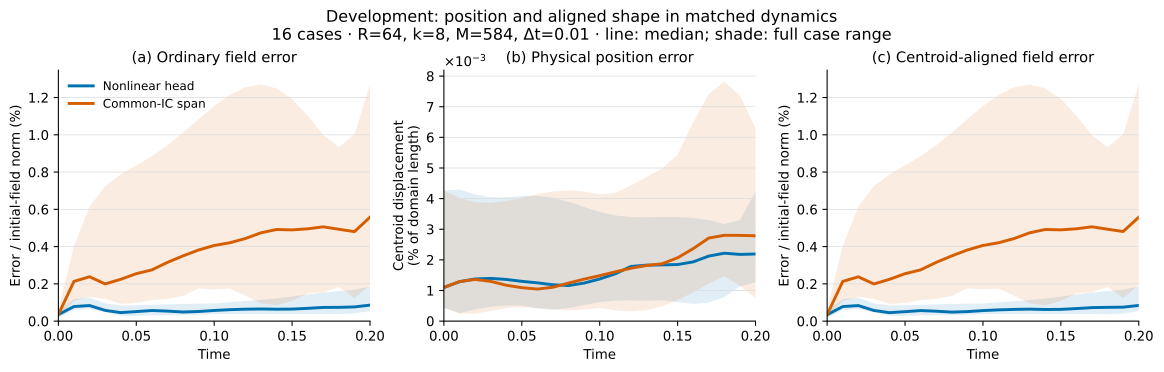

The table this chart was drawn from, first rows:
cohort, case, arm, time, field_error, centroid_aligned_error, phase_norm_domain_fraction, centroid_concentration_min_pred, centroid_concentration_min_truth
development, 0, head_common, 0.0, 0.0001999, 0.0001946, 9.606346643269101e-06, , 
development, 0, head_common, 0.01, 0.0007729, 0.0007714, 8.779038608448603e-06, , 
development, 0, head_common, 0.02, 0.0008337, 0.0008328, 7.459752036913506e-06, , 
development, 0, head_common, 0.03, 0.0006605, 0.0006598, 6.144374625515577e-06, , 
development, 0, head_common, 0.04, 0.000518, 0.0005177, 5.457766865686157e-06, , 
development, 0, head_common, 0.05, 0.0004691, 0.0004691, 5.440522244486129e-06, , 
development, 0, head_common, 0.06, 0.0004536, 0.0004535, 5.795461689369444e-06, , 
development, 0, head_common, 0.07, 0.0004417, 0.0004411, 6.286572933255289e-06, , 
development, 0, head_common, 0.08, 0.0004464, 0.000445, 6.838987293303035e-06, , 
development, 0, head_common, 0.09, 0.000474, 0.000472, 7.416856850090479e-06, , 
development, 0, head_common, 0.1, 0.0005096, 0.0005072, 7.923788971290755e-06, , 
development, 0, head_common, 0.11, 0.0005351, 0.0005324, 8.217275950500482e-06, , 
development, 0, head_common, 0.12, 0.0005422, 0.0005393, 8.17867904496219e-06, , 
development, 0, head_common, 0.13, 0.0005333, 0.0005302, 7.768267686687128e-06, , 
development, 0, head_common, 0.14, 0.0005163, 0.0005131, 7.0466211731919004e-06, , 
development, 0, head_common, 0.15, 0.0004994, 0.0004962, 6.1965726727551765e-06, , 
development, 0, head_common, 0.16, 0.0004848, 0.0004817, 5.621476748312077e-06, , 
development, 0, head_common, 0.17, 0.0004687, 0.0004658, 6.014434705375268e-06, , 
development, 0, head_common, 0.18, 0.00045, 0.0004477, 7.882885171984374e-06, , 
development, 0, head_common, 0.19, 0.000452, 0.0004513, 1.1341518881622424e-05, , 
development, 0, head_common, 0.2, 0.0005427, 0.000545, 1.7078947512773592e-05, , 
development, 0, span_common, 0.0, 0.0001999, 0.0001946, 9.606346643269101e-06, , 
development, 0, span_common, 0.01, 0.002936, 0.002936, 1.2216990733913243e-05, , 
development, 0, span_common, 0.02, 0.003277, 0.003276, 1.3494448498843587e-05, , 
development, 0, span_common, 0.03, 0.002703, 0.002702, 1.4062466329154466e-05, , 
development, 0, span_common, 0.04, 0.002316, 0.002315, 1.4259919615361407e-05, , 
development, 0, span_common, 0.05, 0.002505, 0.002504, 1.4774941370596298e-05, , 
development, 0, span_common, 0.06, 0.00294, 0.002939, 1.5987887850506905e-05, , 
development, 0, span_common, 0.07, 0.003342, 0.003341, 1.7656852868965414e-05, , 
development, 0, span_common, 0.08, 0.003647, 0.003646, 1.9370016050783877e-05, , 
development, 0, span_common, 0.09, 0.003863, 0.003862, 2.089070091034841e-05, , 
development, 0, span_common, 0.1, 0.003992, 0.003992, 2.2153141864208246e-05, , 
development, 0, span_common, 0.11, 0.004023, 0.004023, 2.3182793018033537e-05, , 
development, 0, span_common, 0.12, 0.003944, 0.003944, 2.409202134943091e-05, , 
development, 0, span_common, 0.13, 0.003759, 0.003759, 2.5125735967785617e-05, , 
development, 0, span_common, 0.14, 0.003496, 0.003496, 2.662450184186925e-05, , 
development, 0, span_common, 0.15, 0.003186, 0.003186, 2.878275263392462e-05, , 
development, 0, span_common, 0.16, 0.002841, 0.002841, 3.131084418149224e-05, , 
development, 0, span_common, 0.17, 0.002416, 0.002416, 3.3328776607325496e-05, , 
development, 0, span_common, 0.18, 0.001834, 0.001835, 3.3634171356238454e-05, , 
development, 0, span_common, 0.19, 0.001234, 0.001235, 3.1238197046844676e-05, , 
development, 0, span_common, 0.2, 0.00193, 0.00193, 2.6146034813857394e-05, , 
development, 1, head_common, 0.0, 0.0003968, 0.0003836, 1.5053330428339788e-05, , 
development, 1, head_common, 0.01, 0.0009394, 0.0009337, 1.7108028822597307e-05, , 
development, 1, head_common, 0.02, 0.0009328, 0.0009272, 1.8432459270819128e-05, , 
development, 1, head_common, 0.03, 0.0005782, 0.0005698, 1.9652433241140013e-05, , 
development, 1, head_common, 0.04, 0.0003684, 0.0003567, 2.0688417765012697e-05, , 
development, 1, head_common, 0.05, 0.0005019, 0.0004942, 2.1195969457402417e-05, , 
development, 1, head_common, 0.06, 0.0005836, 0.0005767, 2.1099649026005258e-05, , 
development, 1, head_common, 0.07, 0.0005387, 0.0005298, 2.058454191914768e-05, , 
development, 1, head_common, 0.08, 0.000462, 0.000449, 1.9880703799319072e-05, , 
development, 1, head_common, 0.09, 0.0004597, 0.000444, 1.9203738639330465e-05, , 
development, 1, head_common, 0.1, 0.0005168, 0.0005007, 1.873950330657497e-05, , 
development, 1, head_common, 0.11, 0.0005577, 0.0005413, 1.8546198409782024e-05, , 
development, 1, head_common, 0.12, 0.0005579, 0.0005405, 1.8515076868041044e-05, , 
development, 1, head_common, 0.13, 0.0005382, 0.0005197, 1.8517764151263597e-05, , 
development, 1, head_common, 0.14, 0.000532, 0.0005139, 1.8653902030267286e-05, , 
development, 1, head_common, 0.15, 0.0005571, 0.0005419, 1.933134107481081e-05, , 
development, 1, head_common, 0.16, 0.0006062, 0.0005962, 2.0857087680325745e-05, , 
development, 1, head_common, 0.17, 0.0006581, 0.0006533, 2.2775344507779212e-05, , 
... 612 more rows
